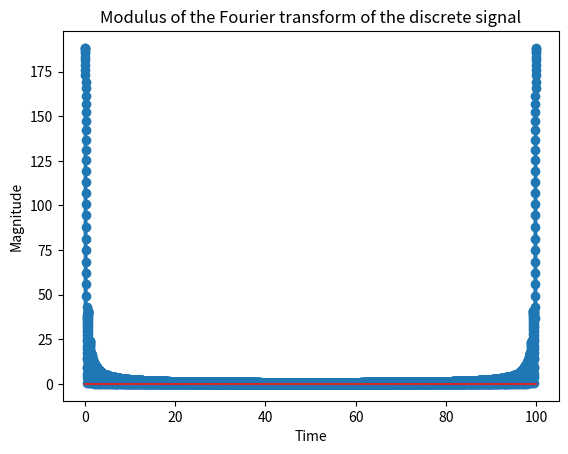

The script that saved this image: (Note: this script raises an exception after producing the figure.)
#!venv/bin/python3

import matplotlib.pyplot as plt
import numpy as np

def main():
    A = 0.75
    w = 5
    Ts = 0.01
    T = 100
    t = [i * Ts for i in range(0, int(T / Ts))]
    x = A * np.where(np.abs(t) <= w / 2, 1, 0)
    df = 1 / T
    Fmax = 1 / Ts
    f = [i * df for i in range(0, int(Fmax / df))]
    y = np.fft.fft(x)

    plt.stem(t, np.abs(y))
    plt.xlabel("Time")
    plt.ylabel("Magnitude")
    plt.title("Modulus of the Fourier transform of the discrete signal")
    plt.savefig("plots/task3.2.1.png")


if __name__ == "__main__":
    main()
